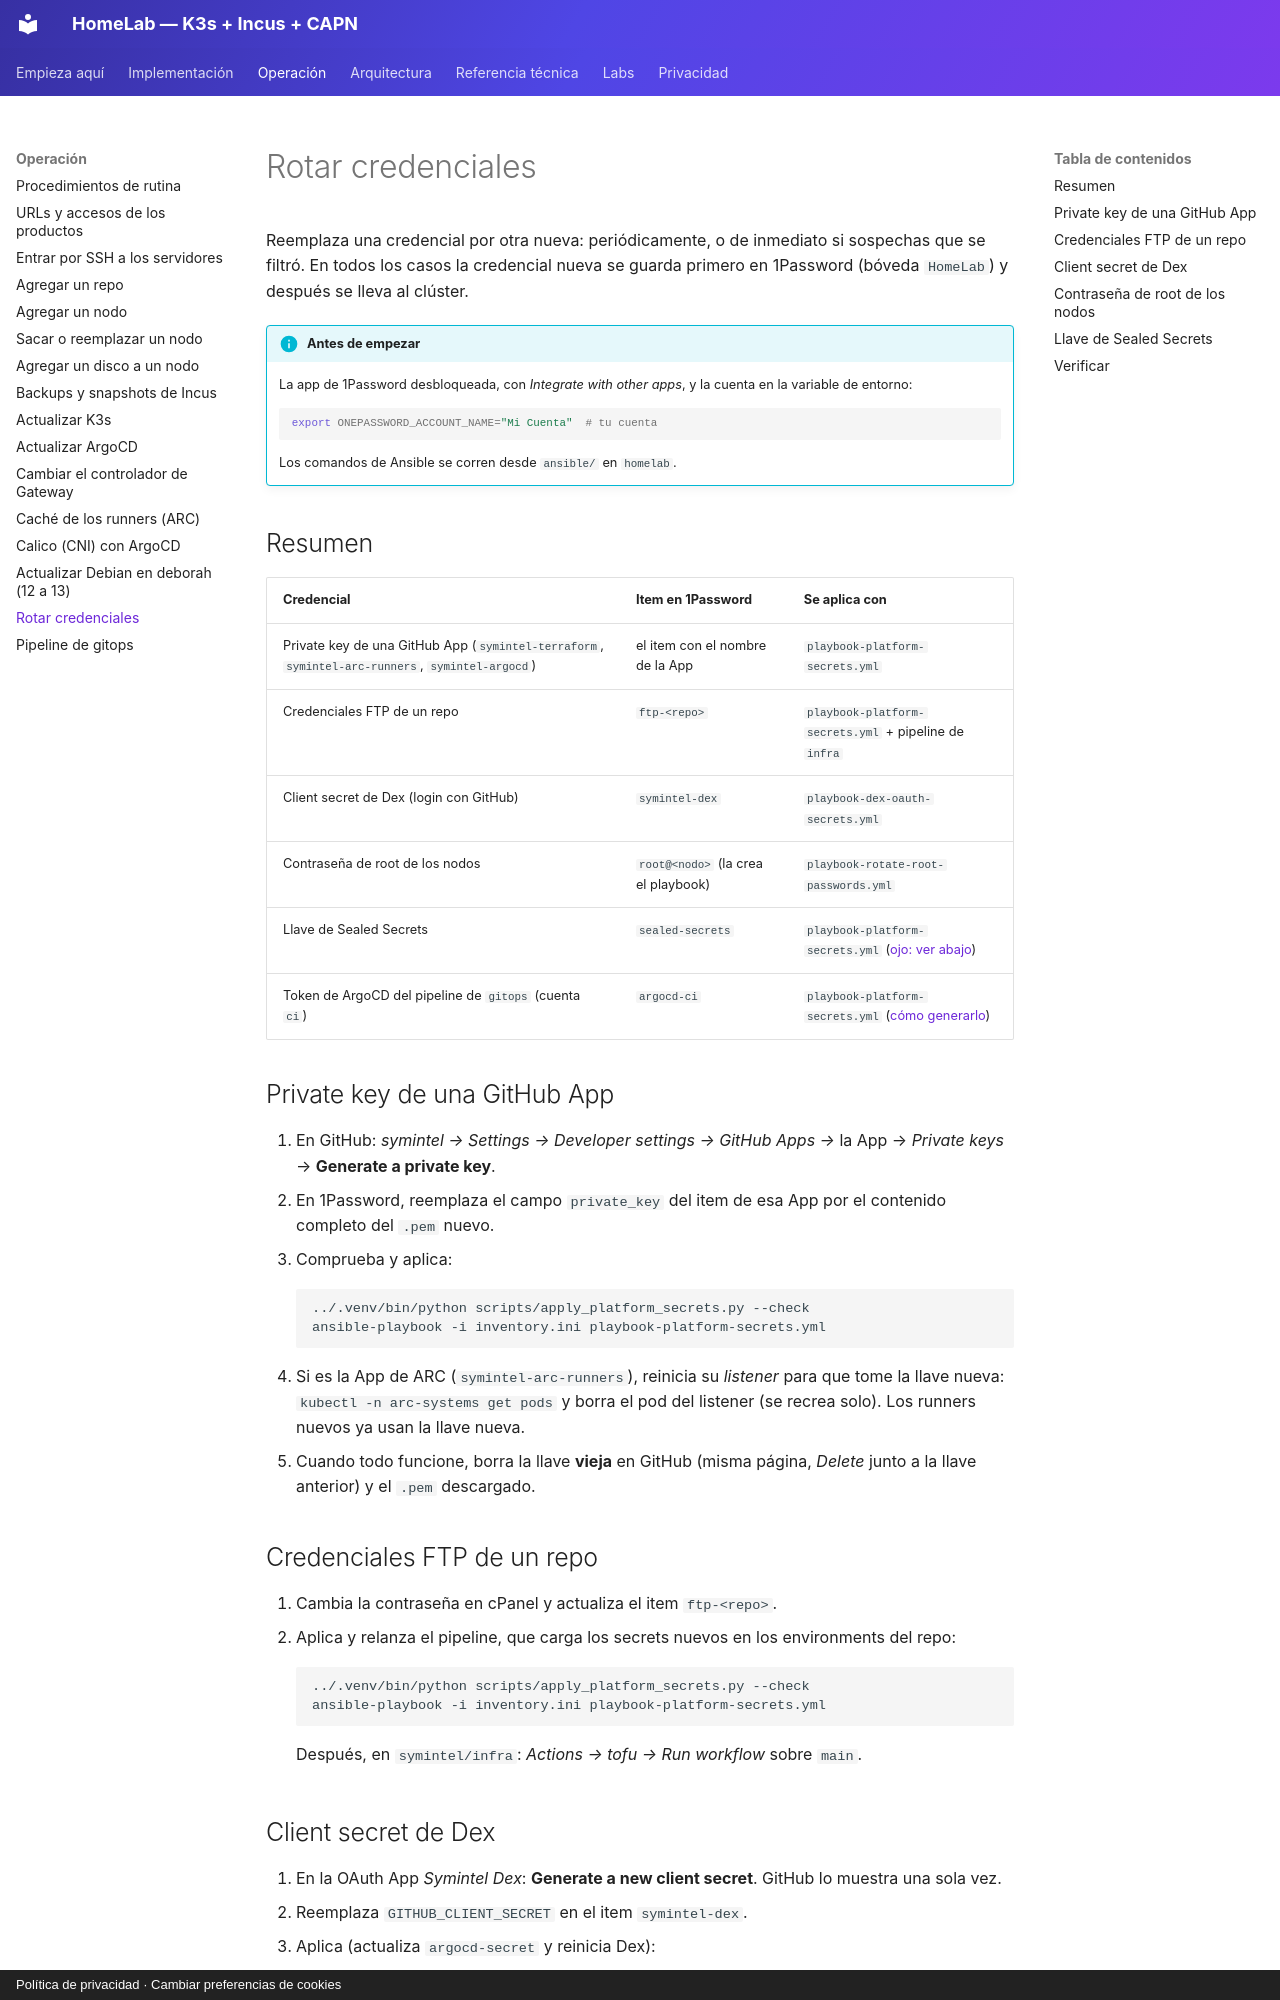

repository: symintel/homelab · page: operacion/rotar-credenciales/index.html · generator: mkdocs · copyright: Política de privacidad · Cambiar preferencias de cookies

# Rotar credenciales

Reemplaza una credencial por otra nueva: periódicamente, o de inmediato si
sospechas que se filtró. En todos los casos la credencial nueva se guarda
primero en 1Password (bóveda `HomeLab`) y después se lleva al clúster.

!!! info "Antes de empezar"
    La app de 1Password desbloqueada, con *Integrate with other apps*, y la
    cuenta en la variable de entorno:

    ```bash
    export ONEPASSWORD_ACCOUNT_NAME="Mi Cuenta"  # tu cuenta
    ```

    Los comandos de Ansible se corren desde `ansible/` en `homelab`.

## Resumen

| Credencial | Item en 1Password | Se aplica con |
|---|---|---|
| Private key de una GitHub App (`symintel-terraform`, `symintel-arc-runners`, `symintel-argocd`) | el item con el nombre de la App | `playbook-platform-secrets.yml` |
| Credenciales FTP de un repo | `ftp-<repo>` | `playbook-platform-secrets.yml` + pipeline de `infra` |
| Client secret de Dex (login con GitHub) | `symintel-dex` | `playbook-dex-oauth-secrets.yml` |
| Contraseña de root de los nodos | `root@<nodo>` (la crea el playbook) | `playbook-rotate-root-passwords.yml` |
| Llave de Sealed Secrets | `sealed-secrets` | `playbook-platform-secrets.yml` ([ojo: ver abajo](#llave-de-sealed-secrets)) |
| Token de ArgoCD del pipeline de `gitops` (cuenta `ci`) | `argocd-ci` | `playbook-platform-secrets.yml` ([cómo generarlo](pipeline-gitops.md#activar-el-diff-contra-el-cluster-una-vez)) |

## Private key de una GitHub App

1. En GitHub: *symintel → Settings → Developer settings → GitHub Apps →*
   la App → *Private keys* → **Generate a private key**.
2. En 1Password, reemplaza el campo `private_key` del item de esa App por el
   contenido completo del `.pem` nuevo.
3. Comprueba y aplica:

    ```bash
    ../.venv/bin/python scripts/apply_platform_secrets.py --check
    ansible-playbook -i inventory.ini playbook-platform-secrets.yml
    ```

4. Si es la App de ARC (`symintel-arc-runners`), reinicia su *listener* para
   que tome la llave nueva: `kubectl -n arc-systems get pods` y borra el pod
   del listener (se recrea solo). Los runners nuevos ya usan la llave nueva.
5. Cuando todo funcione, borra la llave **vieja** en GitHub (misma página,
   *Delete* junto a la llave anterior) y el `.pem` descargado.

## Credenciales FTP de un repo

1. Cambia la contraseña en cPanel y actualiza el item `ftp-<repo>`.
2. Aplica y relanza el pipeline, que carga los secrets nuevos en los
   environments del repo:

    ```bash
    ../.venv/bin/python scripts/apply_platform_secrets.py --check
    ansible-playbook -i inventory.ini playbook-platform-secrets.yml
    ```

    Después, en `symintel/infra`: *Actions → tofu → Run workflow* sobre `main`.
